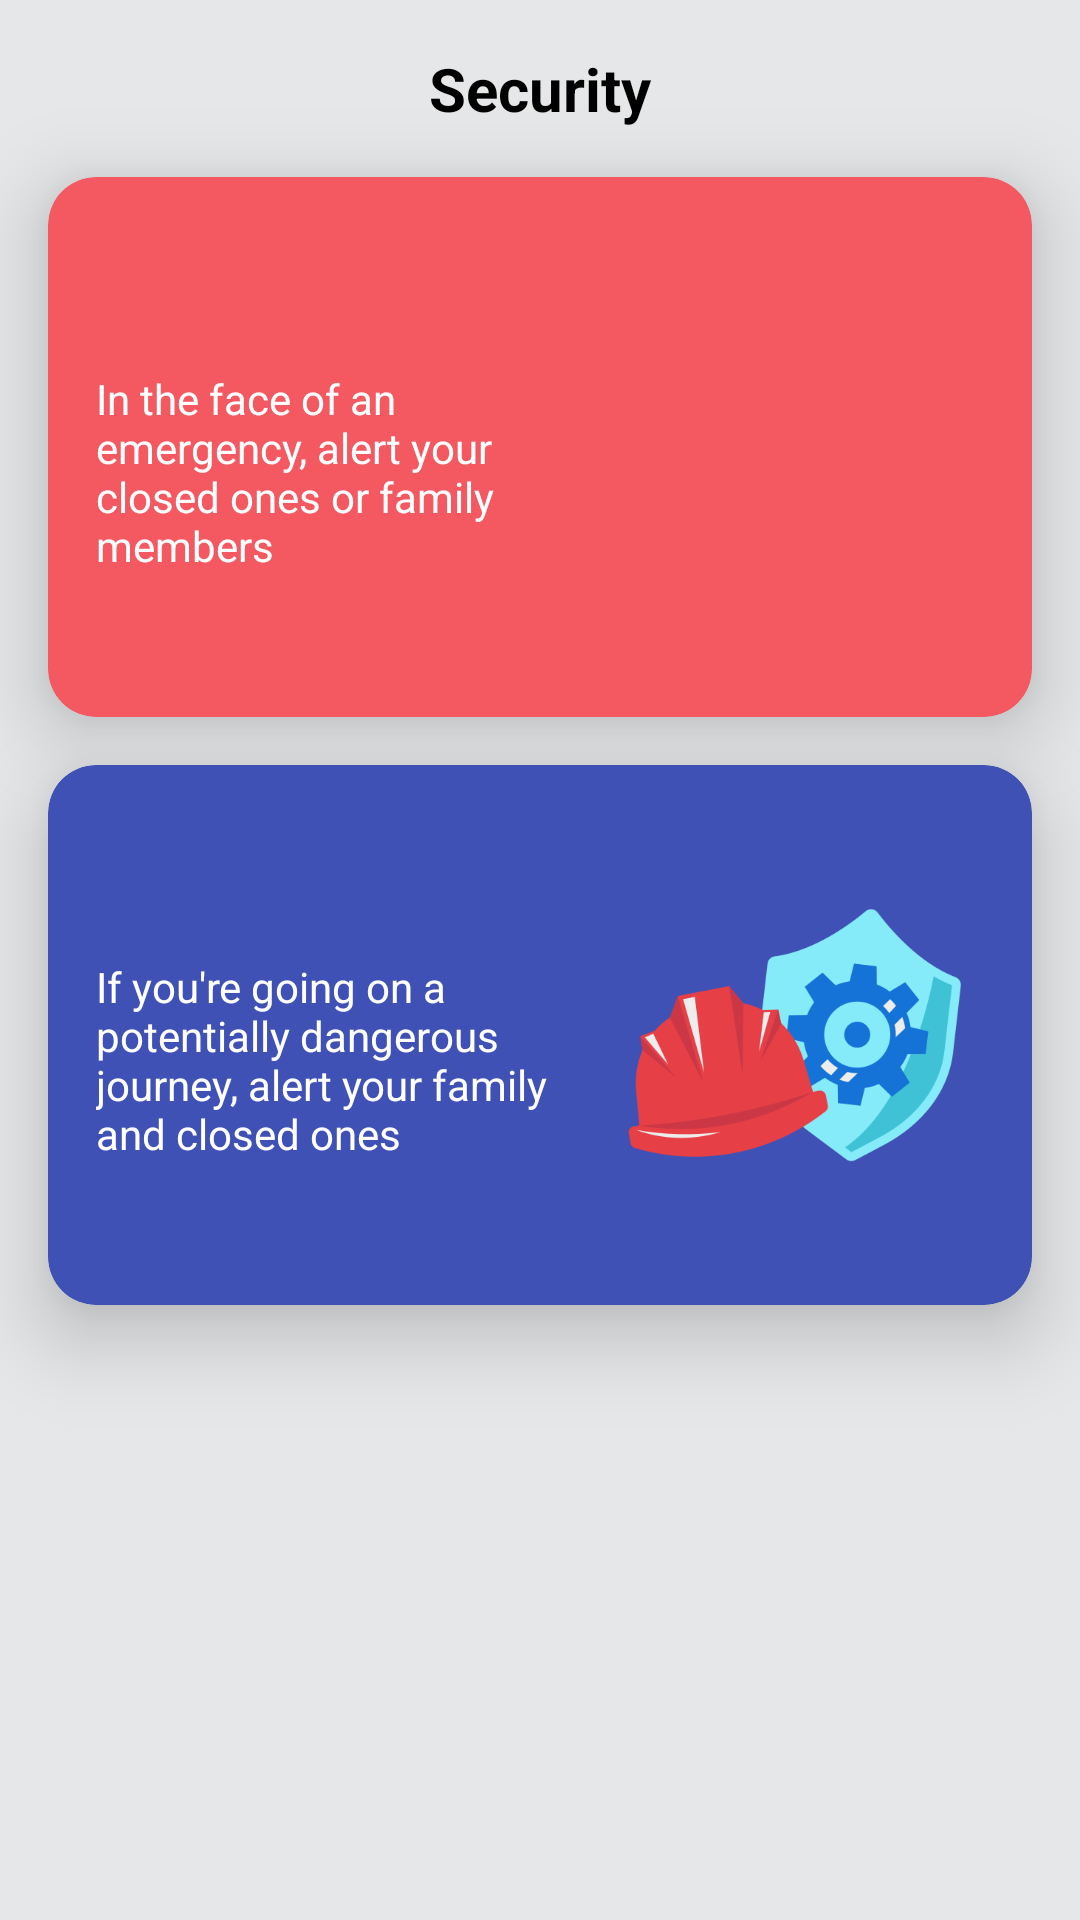

Android layout source for this screen:
<!-- AndroidManifest.xml: application theme Theme.FamilySafetyApp -->
<!-- res/layout/fragment_guard.xml -->
<?xml version="1.0" encoding="utf-8"?>
<androidx.constraintlayout.widget.ConstraintLayout xmlns:android="http://schemas.android.com/apk/res/android"
    xmlns:app="http://schemas.android.com/apk/res-auto"
    xmlns:tools="http://schemas.android.com/tools"
    android:layout_width="match_parent"
    android:layout_height="match_parent"
    android:background="@color/grey_bg">

    <TextView
        android:id="@+id/title"
        android:layout_width="wrap_content"
        android:layout_height="wrap_content"
        android:layout_margin="@dimen/dimen_16"
        android:text="@string/security"
        android:textColor="@color/black"
        android:textSize="20sp"
        android:textStyle="bold"
        app:layout_constraintEnd_toEndOf="parent"
        app:layout_constraintStart_toStartOf="parent"
        app:layout_constraintTop_toTopOf="parent" />

    <com.google.android.material.card.MaterialCardView
        app:cardElevation="@dimen/dimen_16"
        android:id="@+id/red_card"
        android:layout_width="match_parent"
        android:layout_height="180dp"
        android:layout_margin="@dimen/dimen_16"
        app:cardBackgroundColor="@color/red"
        app:cardCornerRadius="@dimen/dimen_16"
        app:layout_constraintTop_toBottomOf="@id/title" />

    <TextView
        android:id="@+id/text_sos"
        android:layout_width="wrap_content"
        android:layout_height="wrap_content"
        android:layout_margin="@dimen/dimen_16"
        android:elevation="8dp"
        android:text="@string/emergency_sos"
        android:textColor="@color/white"
        android:textSize="@dimen/dimen_24sp"
        android:textStyle="bold"
        app:layout_constraintStart_toStartOf="@id/red_card"
        app:layout_constraintTop_toTopOf="@id/red_card" />

    <TextView
        android:id="@+id/sos_msg"
        android:layout_width="0dp"
        android:layout_height="wrap_content"
        android:layout_margin="@dimen/dimen_16"
        android:elevation="@dimen/dimen_16"
        android:text="@string/sos"
        android:textColor="@color/white"
        app:layout_constraintEnd_toStartOf="@id/sos_img"
        app:layout_constraintStart_toStartOf="@id/red_card"
        app:layout_constraintTop_toBottomOf="@id/text_sos" />

    <ImageView
        android:id="@+id/sos_img"
        android:layout_width="120dp"
        android:layout_height="120dp"
        android:layout_margin="@dimen/dimen_16"
        android:elevation="@dimen/dimen_16"
        android:src="@drawable/ic_sos"
        app:layout_constraintBottom_toBottomOf="@id/red_card"
        app:layout_constraintEnd_toEndOf="@id/red_card"
        app:layout_constraintTop_toTopOf="@id/red_card" />


    <com.google.android.material.card.MaterialCardView
        app:cardElevation="@dimen/dimen_16"
        android:id="@+id/green_card"
        android:layout_width="match_parent"
        android:layout_height="180dp"
        android:layout_margin="@dimen/dimen_16"
        app:cardBackgroundColor="@color/dark_blue"
        app:cardCornerRadius="@dimen/dimen_16"
        app:layout_constraintTop_toBottomOf="@id/red_card" />

    <TextView
        android:id="@+id/text_protect"
        android:layout_width="wrap_content"
        android:layout_height="wrap_content"
        android:layout_margin="@dimen/dimen_16"
        android:elevation="8dp"
        android:text="Protect"
        android:textColor="@color/white"
        android:textSize="@dimen/dimen_24sp"
        android:textStyle="bold"
        app:layout_constraintStart_toStartOf="@id/green_card"
        app:layout_constraintTop_toTopOf="@id/green_card" />

    <TextView
        android:id="@+id/protect_msg"
        android:layout_width="0dp"
        android:layout_height="wrap_content"
        android:layout_margin="@dimen/dimen_16"
        android:elevation="@dimen/dimen_16"
        android:text="@string/protect"
        android:textColor="@color/white"
        app:layout_constraintEnd_toStartOf="@id/protect_img"
        app:layout_constraintStart_toStartOf="@id/green_card"
        app:layout_constraintTop_toBottomOf="@id/text_protect" />

    <ImageView
        android:id="@+id/protect_img"
        android:layout_width="126dp"
        android:layout_height="126dp"
        android:layout_margin="@dimen/dimen_16"
        android:elevation="@dimen/dimen_16"
        android:src="@drawable/ic_guard"
        app:layout_constraintBottom_toBottomOf="@id/green_card"
        app:layout_constraintEnd_toEndOf="@id/green_card"
        app:layout_constraintTop_toTopOf="@id/green_card" />

</androidx.constraintlayout.widget.ConstraintLayout>
<!-- resources referenced by this layout -->
<resources>
  <color name="black">#FF000000</color>
  <color name="dark_blue">#3F51B5</color>
  <color name="grey_bg">#e5e7e9</color>
  <color name="red">#F45962</color>
  <color name="white">#FFFFFFFF</color>
  <dimen name="dimen_16">16dp</dimen>
  <dimen name="dimen_24sp">24sp</dimen>
  <!-- drawable ic_guard: png bitmap (drawable, 33786 bytes) -->
  <string name="emergency_sos">Emergency SOS</string>
  <string name="protect">If you\'re going on a potentially dangerous journey, alert your family and closed ones </string>
  <string name="security">Security</string>
  <string name="sos">In the face of an emergency, alert your closed ones or family members</string>
  <style name="Theme.FamilySafetyApp" parent="Theme.MaterialComponents.Light.NoActionBar">
          
          <item name="colorPrimary">@color/purple_500</item>
          <item name="colorPrimaryVariant">@color/purple_700</item>
          <item name="colorOnPrimary">@color/white</item>
          
          <item name="colorSecondary">@color/teal_200</item>
          <item name="colorSecondaryVariant">@color/teal_700</item>
          <item name="colorOnSecondary">@color/black</item>
          
          <item name="android:statusBarColor">?attr/colorPrimaryVariant</item>
          
      </style>
  <color name="purple_500">#FF6200EE</color>
  <color name="purple_700">#FF3700B3</color>
  <color name="teal_200">#FF03DAC5</color>
  <color name="teal_700">#FF018786</color>
</resources>
